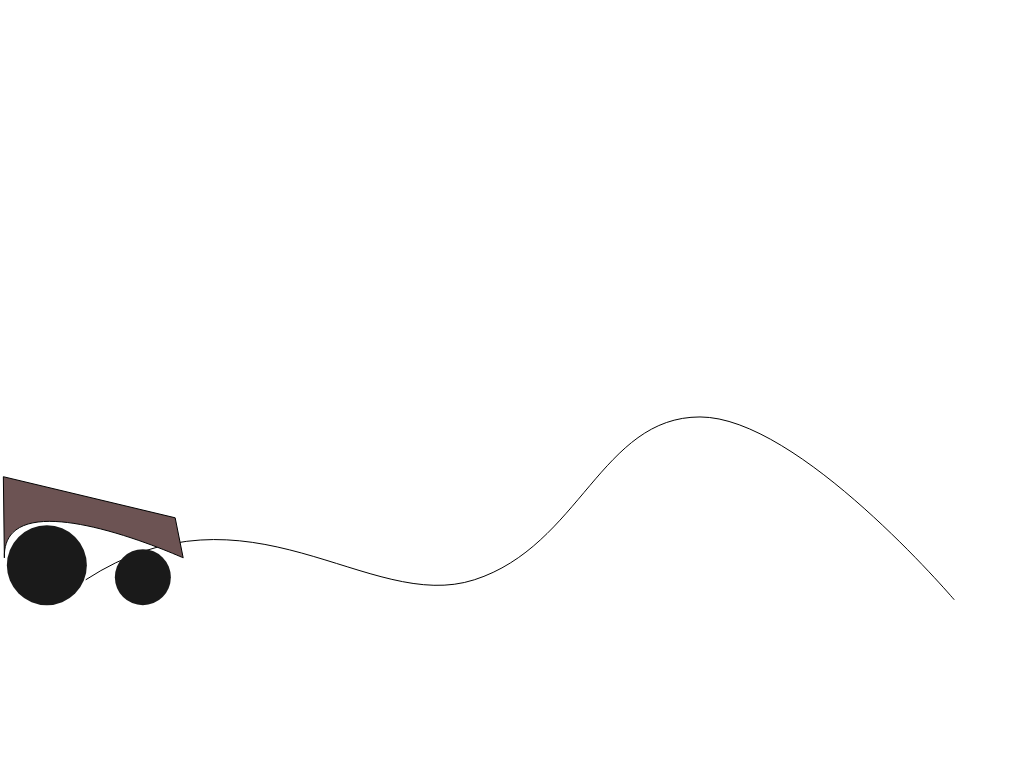
t = 0.00 s
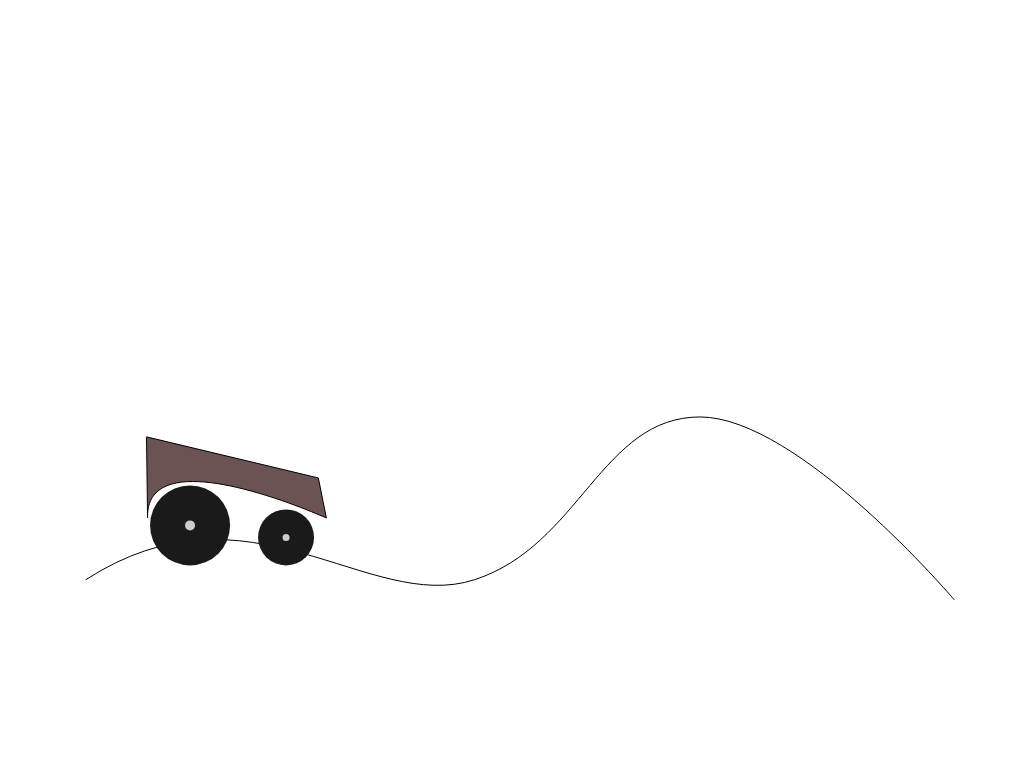
t = 1.50 s
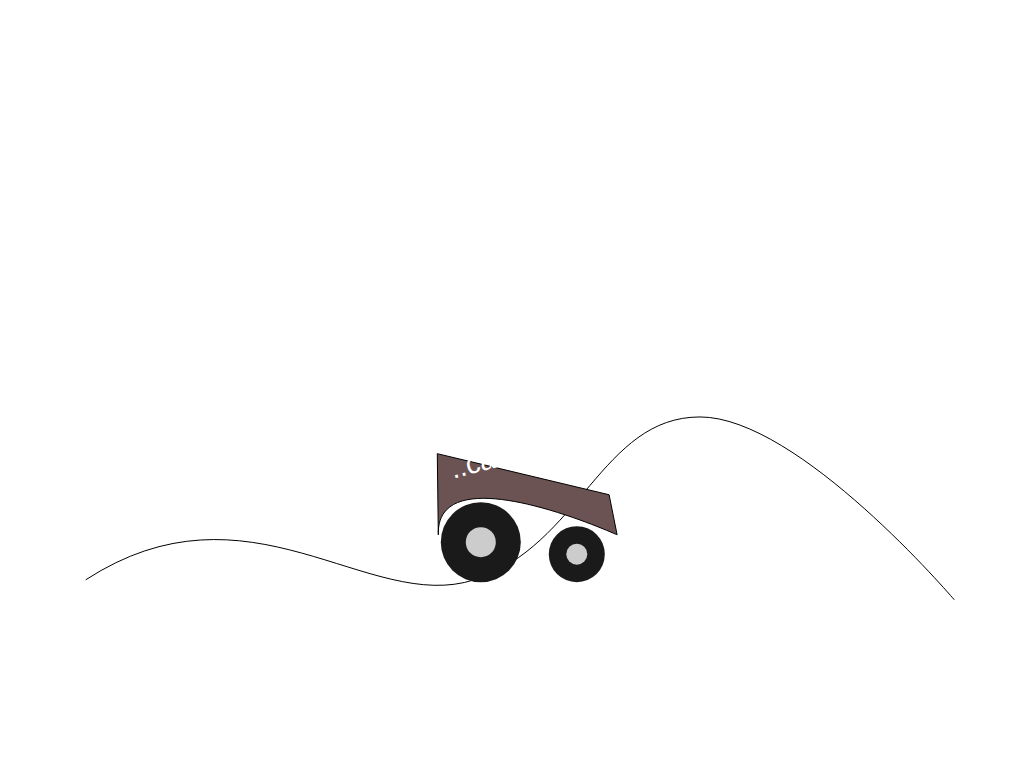
t = 4.50 s
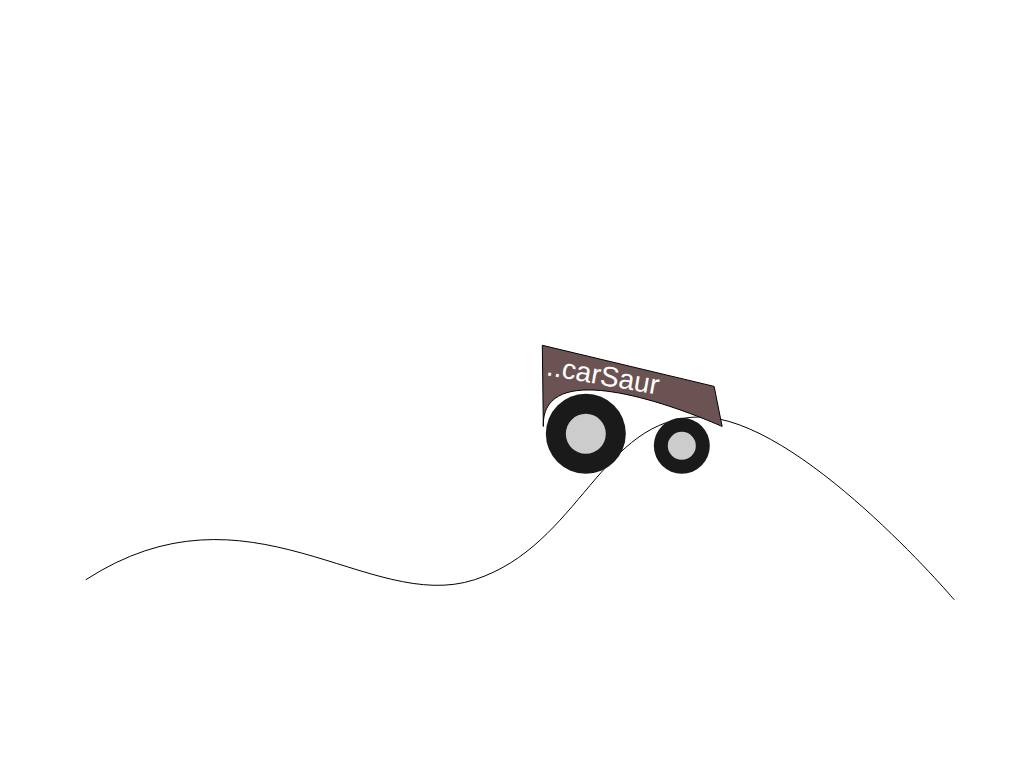
t = 6.00 s
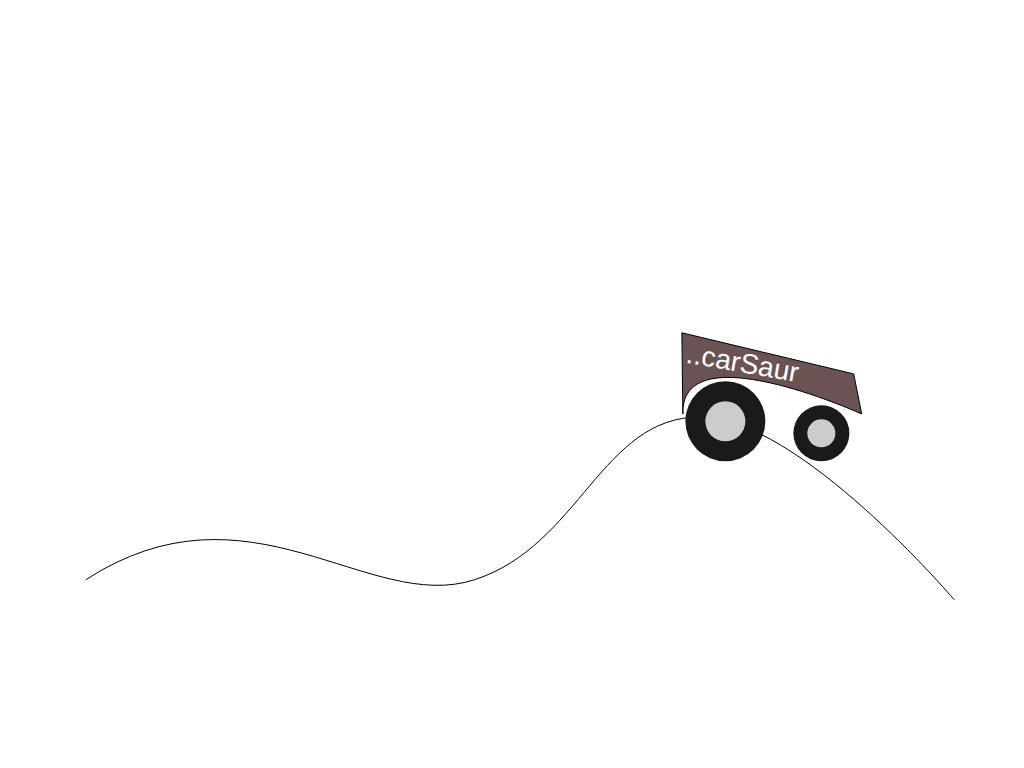
t = 7.50 s
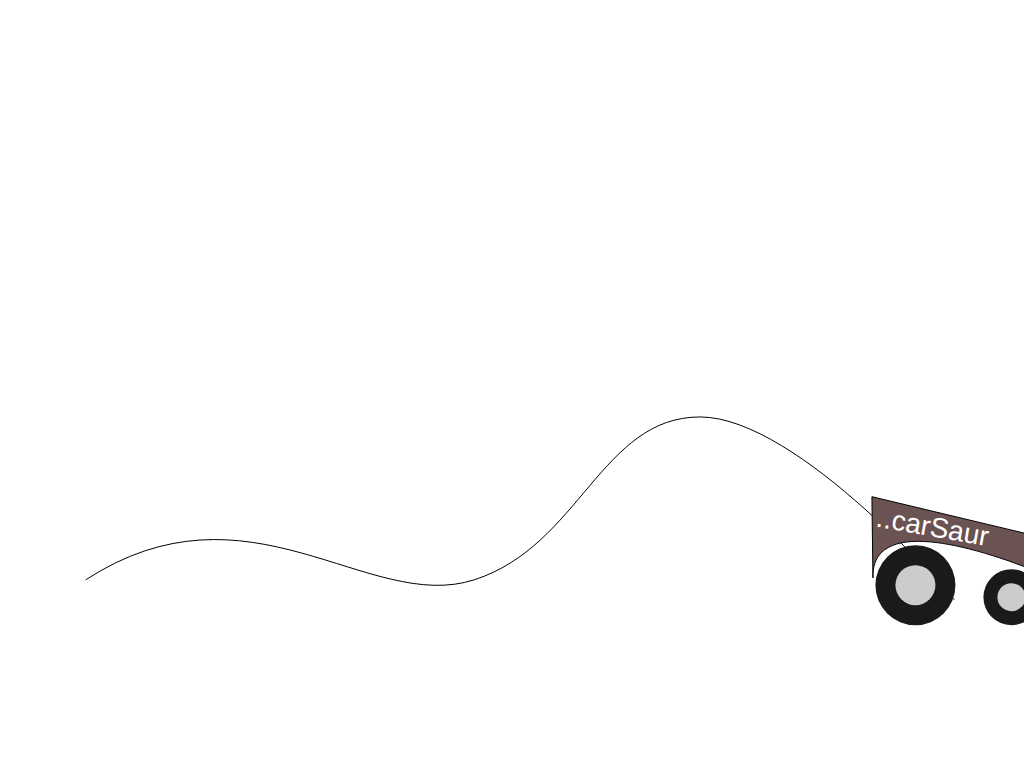
t = 10.00 s

The animated SVG that drew these frames (rendered in a browser with its animation timeline set to each time). Animation: 4 SMIL elements (animate=2,animateMotion=1,animateTransform=1); one cycle of 10.00 s.

<?xml version="1.0" encoding="UTF-8"?>

<svg version="1.1" xmlns="http://www.w3.org/2000/svg"
     width="1024" height="768">

  <g transform="translate(0,-158.2677)">
  <path
     style="fill:none;stroke:#000000;stroke-width:1px;stroke-linecap:butt;stroke-linejoin:miter;stroke-opacity:1"
     d="m 85.714283,738.07647 c 162.857147,-105.71428 282.804307,34.17323 388.571427,0 C 580.05284,703.90324 601.41017,575.2978 700,575.21933 c 98.58983,-0.0785 254.28571,182.85714 254.28571,182.85714" />
  </g>

  <g>
  
    <circle style="fill:#1a1a1a" cx="44" cy="90" r="40" />
    <circle style="fill:#cccccc" cx="44" cy="90" r="0">
      <animate attributeName="r" attributeType="XML"
               begin="0s" dur="6s" fill="freeze" from="0" to="20" />
    </circle>
    
    <circle style="fill:#1a1a1a" cx="140" cy="102" r="28" />
    <circle style="fill:#cccccc" cx="140" cy="102" r="14">
      <animate attributeName="r" attributeType="XML"
               begin="0s" dur="6s" fill="freeze" from="0" to="14" />
    </circle>
    
    <path style="fill:#6c5353; stroke:#000000; stroke-width:1px"
          d="M 180.322,82.637687 172.30769,42.566127 0.50088787,1.4927774 1.5026779,82.637677 c -2.50447,-82.14667965 178.8193221,1e-5 178.8193221,1e-5 z" />
    
    <text style="fill:white; font-size:28px; font-family:Arial"
          x="9" y="30">
      ..carSaur
      <animateTransform attributeName="transform" attributeType="XML"
           type="rotate" from="-90" to="10"
           begin="0s" dur="6s" fill="freeze" />
    </text>

    <!--
    <animateTransform attributeName="transform" attributeType="XML"
           type="translate" from="0" to="300"
           begin="0s" dur="6s" fill="freeze" />
    -->

    <animateMotion path="m 2.8571401,475.21933 c 162.8571499,-105.71428 282.8043099,34.17323 388.5714299,0 105.76713,-34.17323 127.12446,-162.77867 225.71429,-162.85714 98.58983,-0.0785 254.28571,182.85714 254.28571,182.85714" 
                   begin="0s" dur="10s" fill="freeze" /> 
  </g>

</svg>